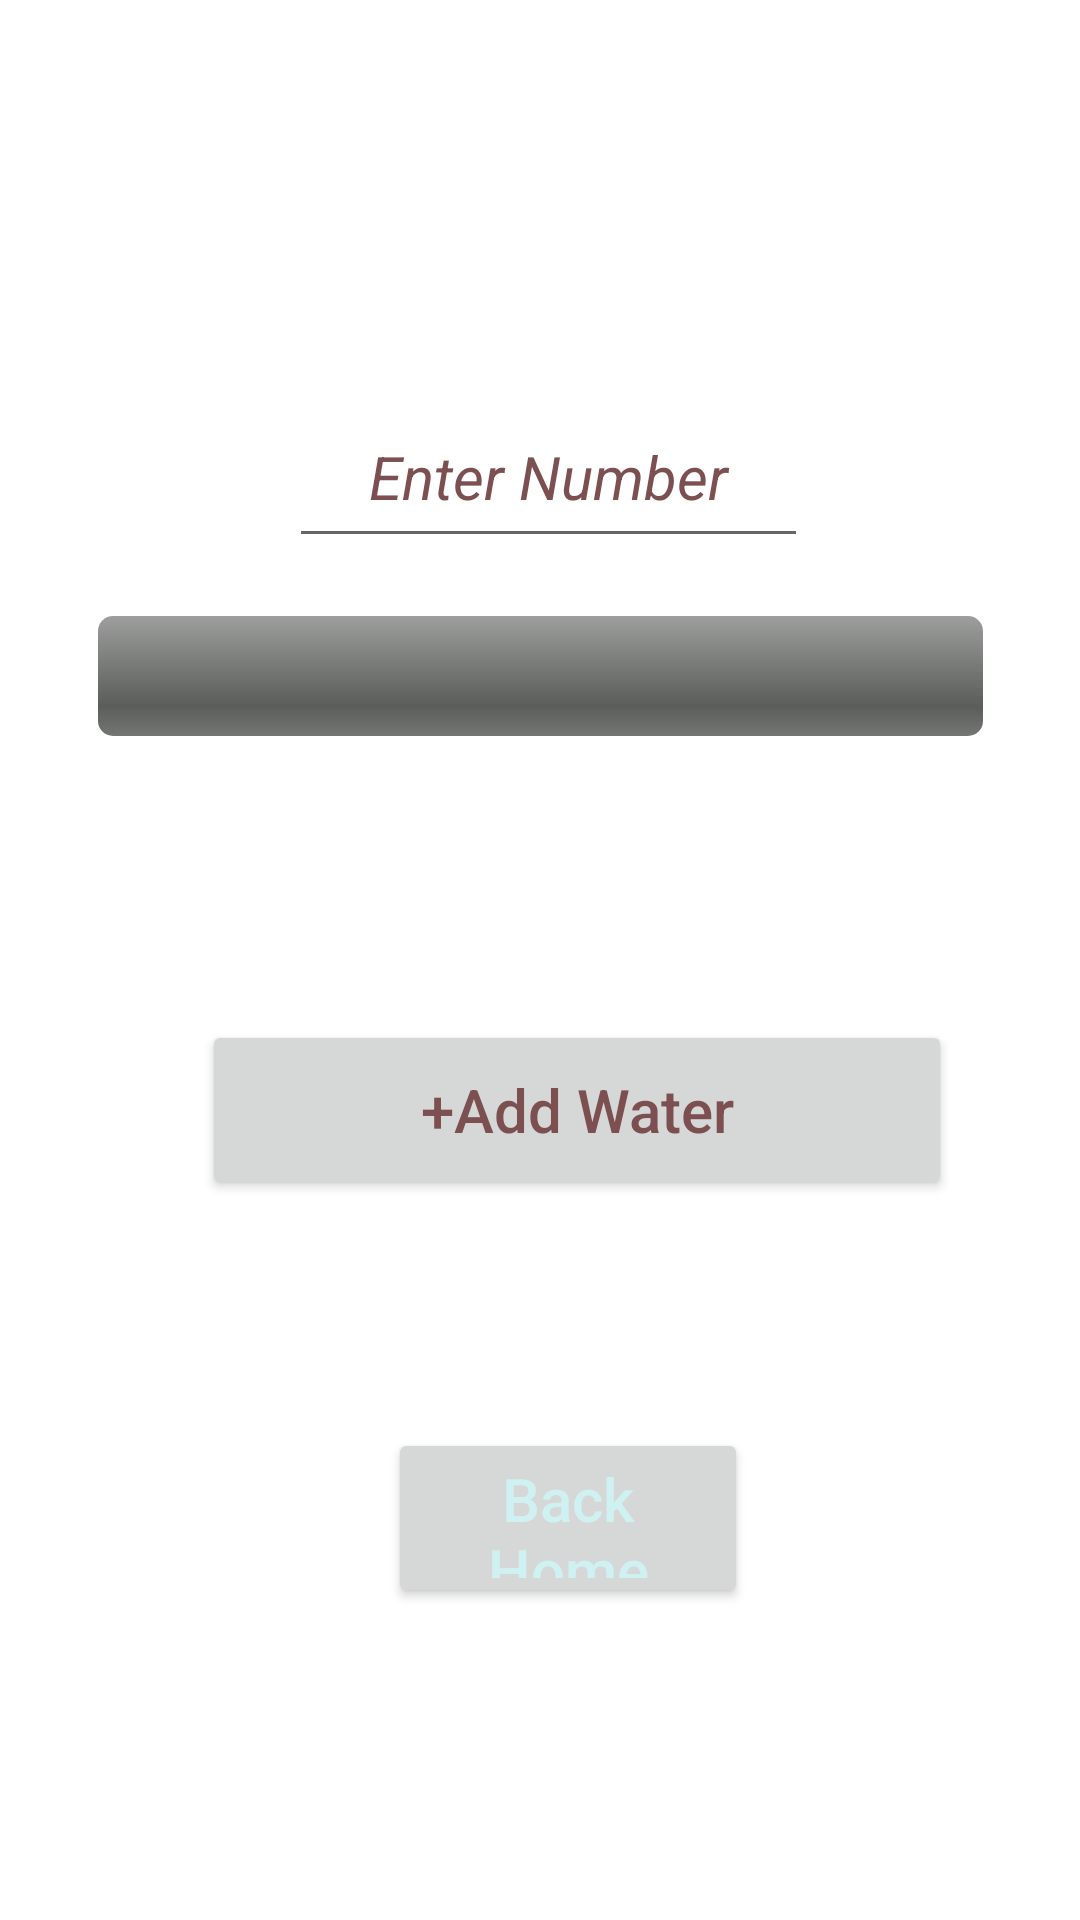

This screen was rendered from an Android layout file. Write that file and the resources it references.
<!-- AndroidManifest.xml: application theme Theme.MobTS -->
<!-- res/layout/activity_water_tracker.xml -->
<?xml version="1.0" encoding="utf-8"?>
<androidx.constraintlayout.widget.ConstraintLayout xmlns:android="http://schemas.android.com/apk/res/android"
    xmlns:app="http://schemas.android.com/apk/res-auto"
    xmlns:tools="http://schemas.android.com/tools"
    android:layout_width="match_parent"
    android:layout_height="match_parent"
    tools:context=".water_tracker">

    <androidx.constraintlayout.widget.Guideline
        android:id="@+id/guideline14"
        android:layout_width="wrap_content"
        android:layout_height="wrap_content"
        android:orientation="horizontal"
        app:layout_constraintGuide_percent="0.25" />

    <androidx.constraintlayout.widget.Guideline
        android:id="@+id/guideline15"
        android:layout_width="wrap_content"
        android:layout_height="wrap_content"
        android:orientation="horizontal"
        app:layout_constraintGuide_percent="0.5" />

    <androidx.constraintlayout.widget.Guideline
        android:id="@+id/guideline16"
        android:layout_width="wrap_content"
        android:layout_height="wrap_content"
        android:orientation="horizontal"
        app:layout_constraintGuide_percent="0.75" />

    <androidx.constraintlayout.widget.Guideline
        android:id="@+id/guideline17"
        android:layout_width="wrap_content"
        android:layout_height="wrap_content"
        android:orientation="horizontal"
        app:layout_constraintGuide_percent="1.0" />

    <androidx.constraintlayout.widget.Guideline
        android:id="@+id/guideline13"
        android:layout_width="wrap_content"
        android:layout_height="wrap_content"
        android:orientation="horizontal"
        app:layout_constraintGuide_percent="0.0" />

    <ProgressBar
        android:id="@+id/Bar"
        style="@android:style/Widget.ProgressBar.Horizontal"
        android:layout_width="295dp"
        android:layout_height="40dp"
        android:layout_centerHorizontal="true"
        android:layout_marginBottom="16dp"
        android:indeterminate="false"
        android:max="100"
        android:secondaryProgress="0"
        app:layout_constraintBottom_toTopOf="@+id/adddrink"
        app:layout_constraintEnd_toEndOf="parent"
        app:layout_constraintStart_toStartOf="parent"
        app:layout_constraintTop_toBottomOf="@+id/inputnumber"
        app:layout_constraintVertical_bias="0.197" />

    <Button
        android:id="@+id/adddrink"
        style="@style/Widget.Material3.MaterialCalendar.Year"
        android:layout_width="250dp"
        android:layout_height="60dp"
        android:layout_marginStart="100dp"
        android:layout_marginEnd="100dp"
        android:layout_marginBottom="240dp"
        android:text="+Add Water"
        android:textAllCaps="false"
        android:textColor="#7C5050"
        android:textColorHighlight="@color/white"
        android:textSize="20sp"
        app:layout_constraintBottom_toBottomOf="parent"
        app:layout_constraintEnd_toEndOf="parent"
        app:layout_constraintHorizontal_bias="0.365"
        app:layout_constraintStart_toStartOf="parent" />


    <EditText
        android:id="@+id/inputnumber"
        android:layout_width="173dp"
        android:layout_height="57dp"
        android:ems="10"
        android:hint="Enter Number"
        android:gravity="center"
        android:inputType="number"
        android:textColor="#7C5050"
        android:textSize="20sp"
        android:textColorHint="#7C5050"
        android:textStyle="italic"
        app:layout_constraintBottom_toTopOf="@+id/adddrink"
        app:layout_constraintEnd_toEndOf="@+id/adddrink"
        app:layout_constraintHorizontal_bias="0.376"
        app:layout_constraintStart_toStartOf="@+id/adddrink"
        app:layout_constraintTop_toBottomOf="@+id/watertracker"
        app:layout_constraintVertical_bias="0.109" />

    <TextView
        android:id="@+id/watertracker"
        android:layout_width="305dp"
        android:layout_height="58dp"
        android:layout_marginStart="80dp"
        android:layout_marginTop="52dp"
        android:layout_marginEnd="80dp"
        android:backgroundTint="#C52323"
        android:text="@string/_0ml_3000ml"
        android:gravity="center"
        android:textColor="#fff"
        android:textSize="35sp"
        android:textStyle="bold"
        app:layout_constraintEnd_toEndOf="parent"
        app:layout_constraintStart_toStartOf="parent"
        app:layout_constraintTop_toTopOf="parent" />


    <TextView
        android:id="@+id/tvPresent"
        android:layout_width="78dp"
        android:layout_height="44dp"
        android:layout_marginTop="16dp"
        android:layout_marginBottom="64dp"
        android:text="0%"
        android:textColor="@color/white"
        android:textSize="30sp"
        app:layout_constraintBottom_toTopOf="@+id/adddrink"

        app:layout_constraintEnd_toEndOf="@+id/Bar"
        app:layout_constraintStart_toStartOf="@+id/Bar"
        app:layout_constraintTop_toBottomOf="@+id/Bar" />

    <Button
        android:id="@+id/BackHome"
        style="@style/Widget.Material3.MaterialCalendar.Year"
        android:layout_width="120dp"
        android:layout_height="60dp"
        android:layout_marginBottom="104dp"
        android:text="Back Home"
        android:textAllCaps="false"
        android:textColor="#D0F1F1"
        android:textColorHighlight="@color/white"
        android:textSize="20sp"
        app:layout_constraintBottom_toBottomOf="parent"
        app:layout_constraintEnd_toEndOf="@+id/adddrink"
        app:layout_constraintHorizontal_bias="0.476"
        app:layout_constraintStart_toStartOf="@+id/adddrink" />
</androidx.constraintlayout.widget.ConstraintLayout>
<!-- resources referenced by this layout -->
<resources>
  <string name="_0ml_3000ml">0ml/3000ml</string>
  <style name="Theme.MobTS" parent="Theme.MaterialComponents.DayNight.DarkActionBar">
          
          <item name="colorPrimary">@color/purple_500</item>
          <item name="colorPrimaryVariant">@color/purple_700</item>
          <item name="colorOnPrimary">@color/white</item>
          
          <item name="colorSecondary">@color/teal_200</item>
          <item name="colorSecondaryVariant">@color/teal_700</item>
          <item name="colorOnSecondary">@color/black</item>
          
          <item name="android:statusBarColor" tools:targetApi="l">?attr/colorPrimaryVariant</item>
          
      </style>
  <!-- not gathered from this repository: default colours our renderer supplied (Android Studio template values) -->
  <color name="purple_500">#FF6200EE</color>
  <color name="purple_700">#FF3700B3</color>
  <color name="teal_200">#FF03DAC5</color>
  <color name="teal_700">#FF018786</color>
  <color name="black">#FF000000</color>
  <color name="white">#FFFFFFFF</color>
</resources>
